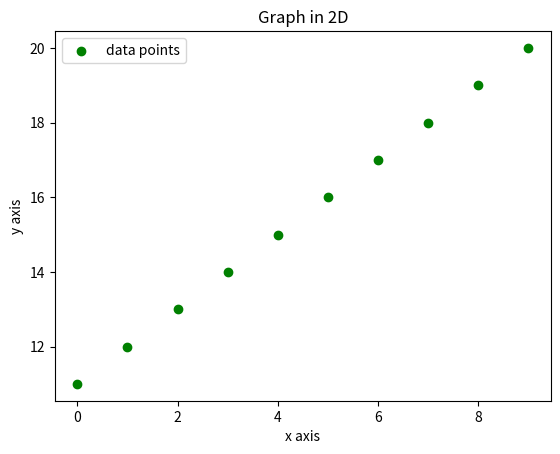
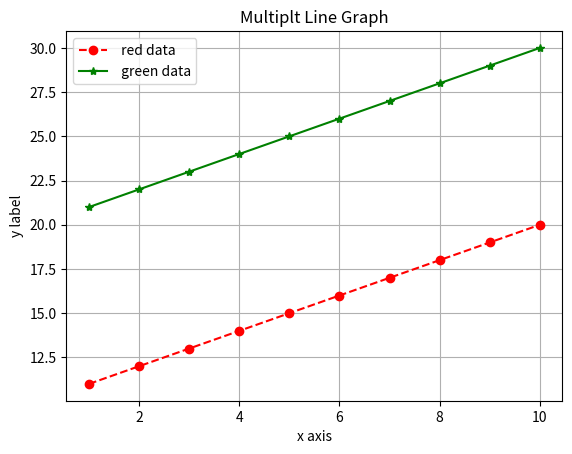
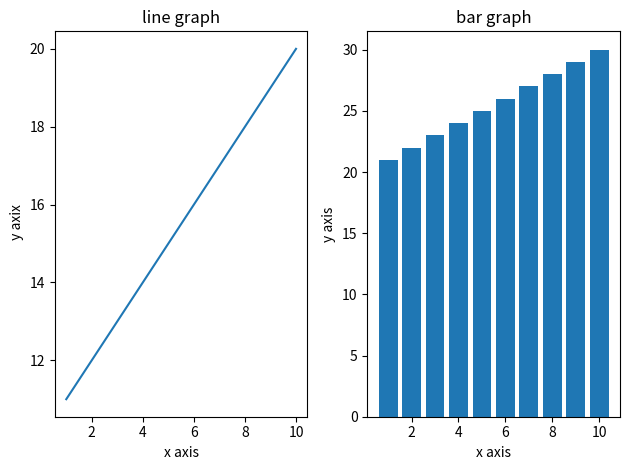
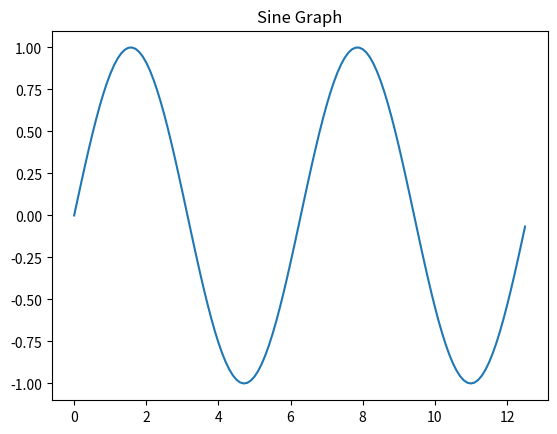
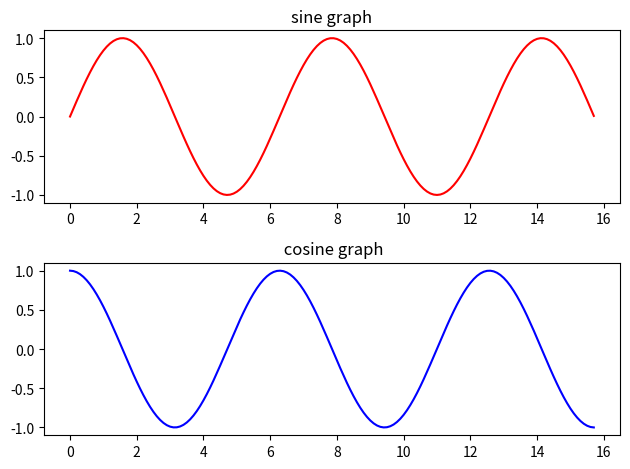
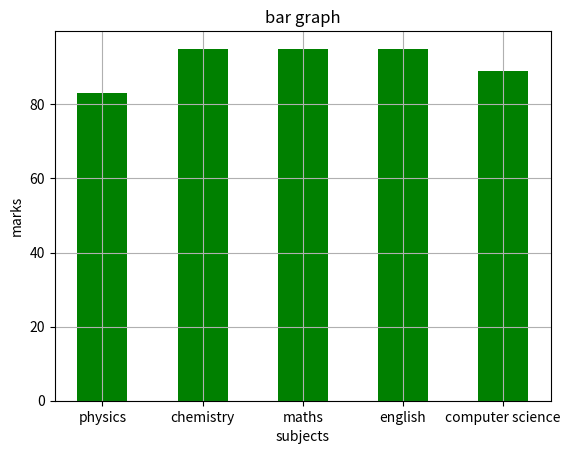
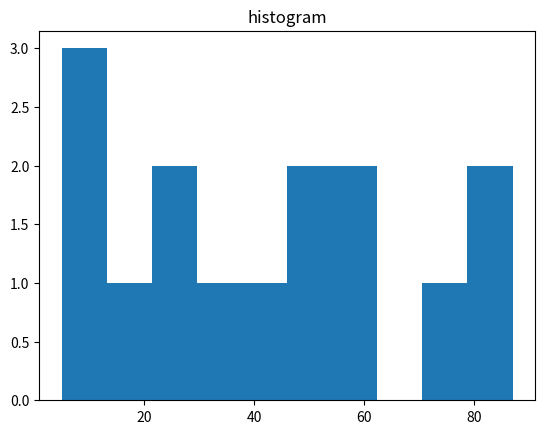

Python code for these plots, in order:
import matplotlib
import numpy as np

# importing pyplot submodule of matplotlib-- that contains most of its utilities 

import matplotlib.pyplot as plt

# checking version of matplotlib
print(matplotlib.__version__)

# 1 example
x=np.arange(0,10)
y=np.arange(11,21)

a=np.arange(40,50)
b=np.arange(50,60)

# plotting using matplotlib

# plt scatter plot

plt.scatter(x,y,c="g",label="data points")
plt.xlabel('x axis') # lael for x axis 
plt.ylabel('y axis') # label for y axis
plt.title('Graph in 2D') # gives title to graph
plt.legend() 
plt.savefig("Test.png") # to save the image directly 
plt.show() # show the graph

# plt plot -- line graph
x1=np.arange(1,11)
y1=np.arange(11,21)
y2=np.arange(21,31)

plt.plot(x1,y1,marker="o",color="red",linestyle="--",markerfacecolor="red",label=" red data")
plt.plot(x1,y2,marker="*",color="green",linestyle="-",markerfacecolor="green",label=" green data")
plt.legend()
plt.grid(True)
plt.xlabel("x axis")
plt.ylabel("y label")
plt.title("Multiplt Line Graph")
plt.savefig("LineGraph.png")
plt.show()

# creating subplots
plt.subplot(1,2,1)
plt.plot(x1,y1)
plt.xlabel("x axis")
plt.ylabel(" y axix")
plt.title("line graph")

plt.subplot(1,2,2)
plt.bar(x1,y2)
plt.xlabel("x axis")
plt.ylabel("y axis")
plt.title("bar graph")

plt.tight_layout()
plt.savefig("Subplot.png")
plt.show()

# SINE GRAPH
x=np.arange(0,4*np.pi,0.1)
y=np.sin(x)
plt.plot(x,y)
plt.title("Sine Graph")
plt.savefig("Sine.png")
plt.show()

# sine cosine graph on subplots
x=np.arange(0, 5*np.pi,0.1)
y_sin=np.sin(x)
y_cos=np.cos(x)

plt.subplot(2,1,1)
plt.title("sine graph")
plt.plot(x,y_sin,color="red")

plt.subplot(2,1,2)
plt.title(" cosine graph")
plt.plot(x,y_cos,color="blue")

plt.tight_layout()
plt.savefig("SineCosine.png")
plt.show()

#Bar plot
subjects=["physics","chemistry","maths","english","computer science"]
marks=[83,95,95,95,89]

plt.bar(subjects,marks,color="green",width=0.5,align="center")
plt.xlabel("subjects")
plt.ylabel("marks")
plt.title("bar graph")
plt.grid(True)
plt.savefig("bar.png")
plt.show()

# histograms
a=np.array([22,87,5,43,56,73,55,54,11,20,51,5,79,31,27])
plt.hist(a)
plt.title("histogram")
plt.savefig("histogram.png")
plt.show()
